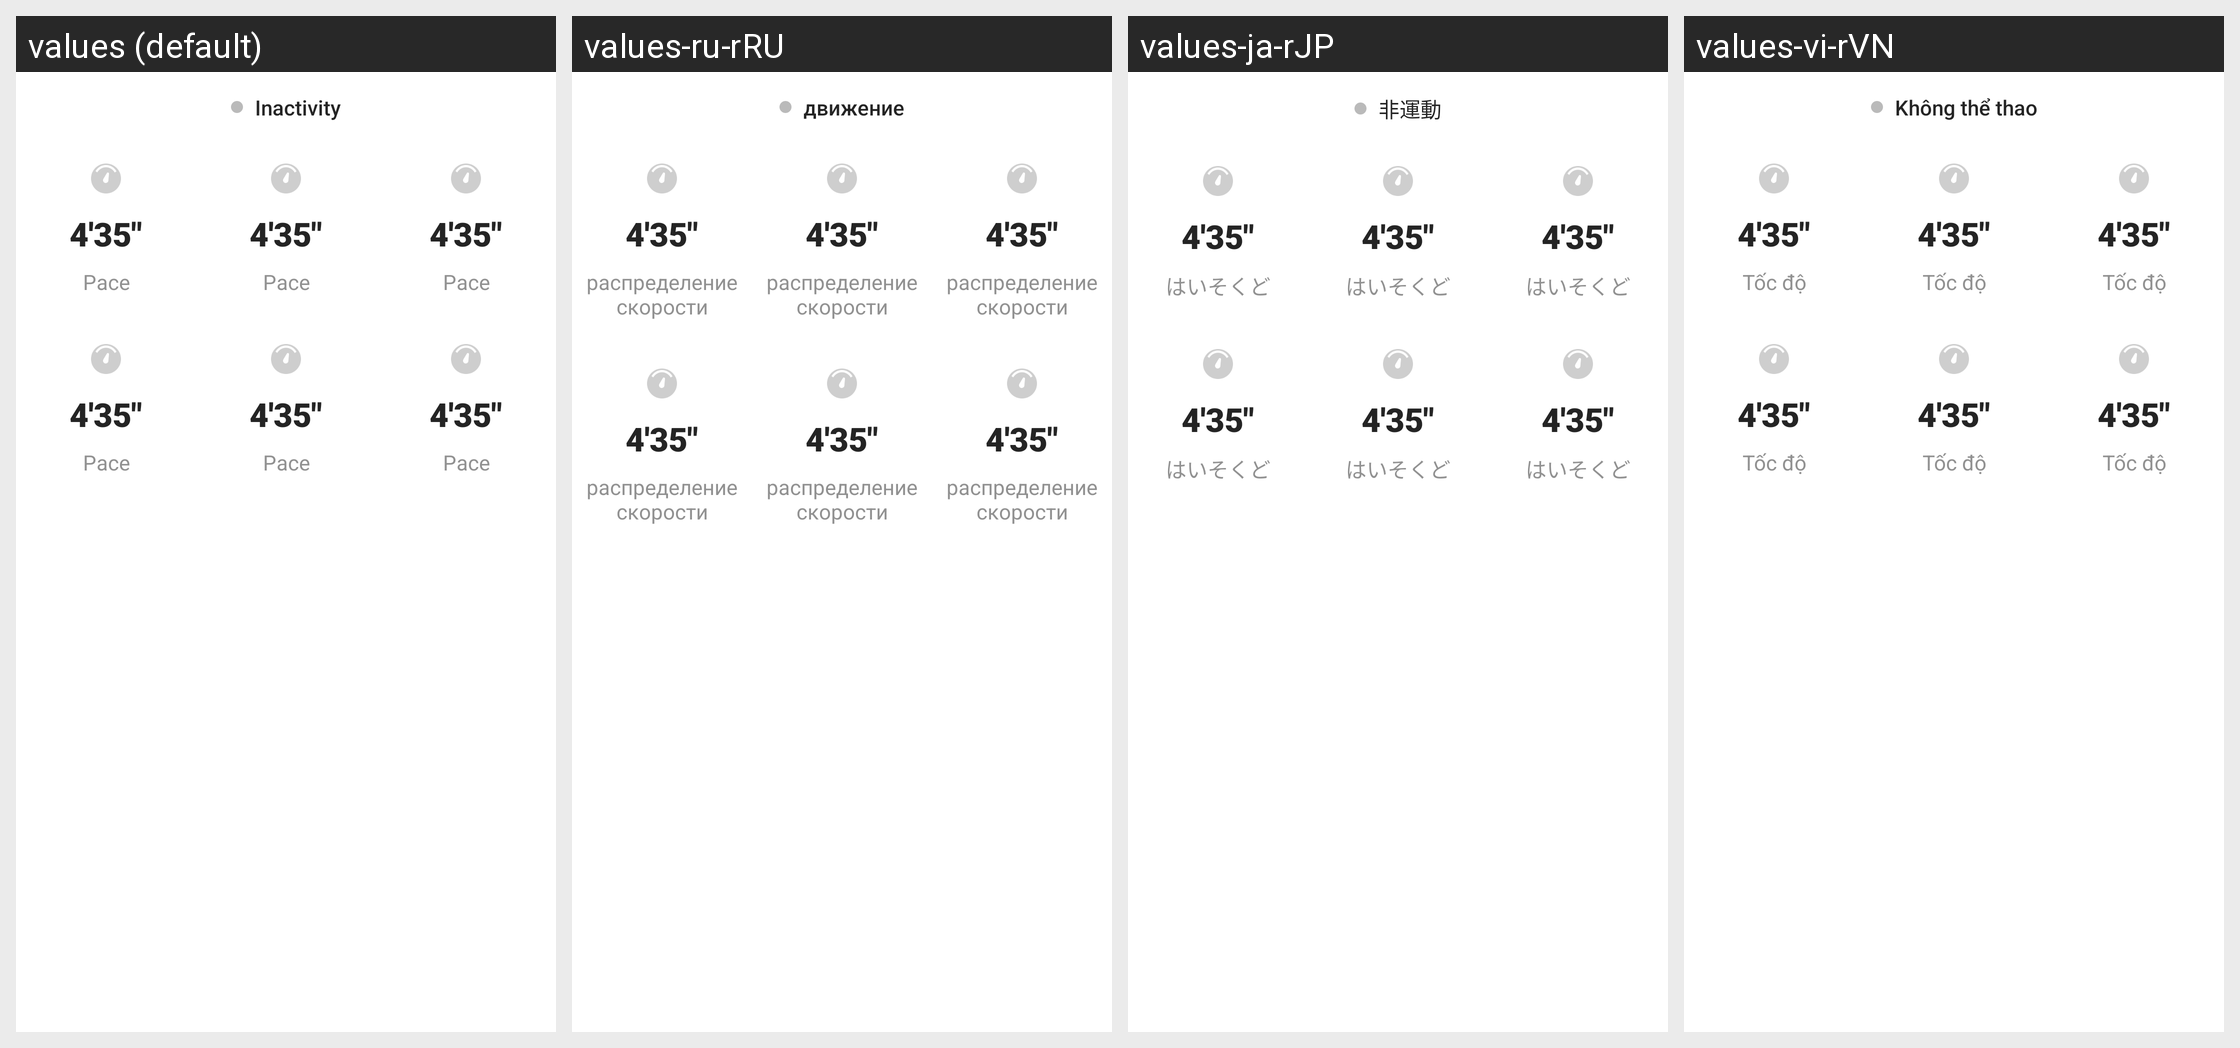

The Android screen above is rendered under several locales of the same app. Produce the string resources it draws, with the default and per-locale values.
Android screen res/layout/layout_sports_real_data_container.xml rendered under 4 locales, left to right: values (default), values-ru-rRU, values-ja-rJP, values-vi-rVN. Device: Nexus 5 (rendered at 1080×1920; each locale shown at half size, 540×960, under a caption strip naming it); theme Theme.HealthAide.
Other locales in the repository, not shown: values-ar, values-de-rDE, values-es-rES, values-fa, values-fr-rFR, values-in-rID, values-it-rIT, values-iw-rIL, values-ko-rKR, values-ms, values-pl-rPL, values-pt-rPT, values-sv-rSE, values-th-rTH, values-tr-rTR, values-zh.
Strings drawn on this screen, with the default value and each locale's value (text and hints the layout hard-codes, and strings that could not be matched under every locale, appear in the picture but are not listed):

real_sports_status_0
  values: Inactivity
  values-ru-rRU: движение
  values-ja-rJP: 非運動
  values-vi-rVN: Không thể thao

pace
  values: Pace
  values-ru-rRU: распределение скорости
  values-ja-rJP: はいそくど
  values-vi-rVN: Tốc độ
